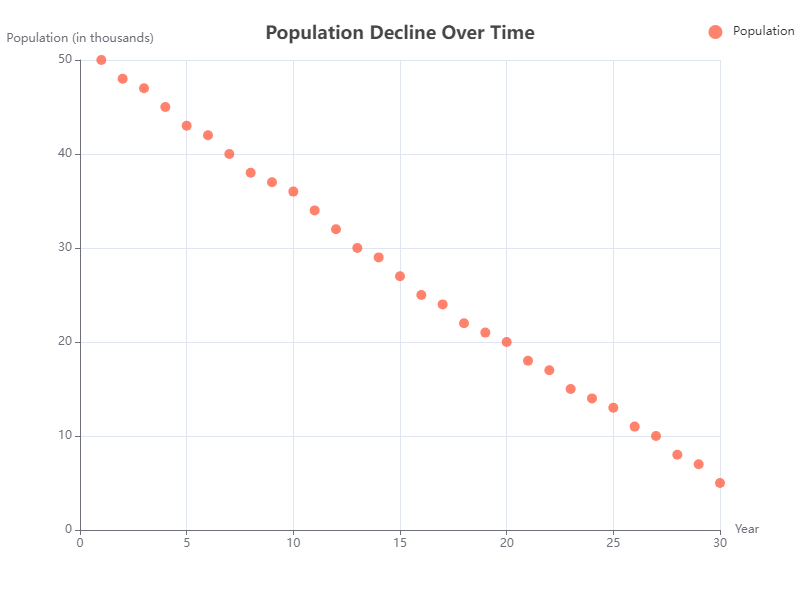

The table this chart was drawn from, first rows:
x, y
1, 50
2, 48
3, 47
4, 45
5, 43
6, 42
7, 40
8, 38
9, 37
10, 36
11, 34
12, 32
13, 30
14, 29
15, 27
16, 25
17, 24
18, 22
19, 21
20, 20
21, 18
22, 17
23, 15
24, 14
25, 13
26, 11
27, 10
28, 8
29, 7
30, 5
